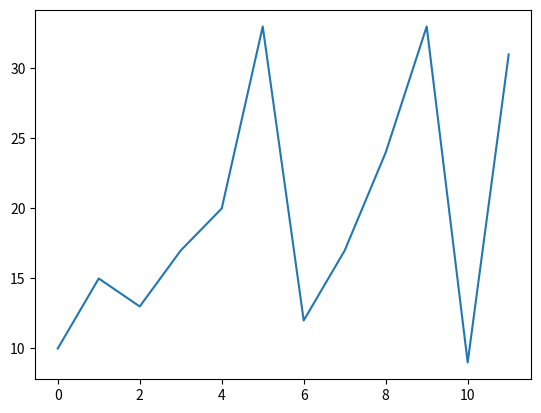

Recreate this plot in Python.
import matplotlib.pyplot as graph

data = [10,15,13,17,20,33,12,17,24,33,9,31]
graph.plot(data)
graph.show()

